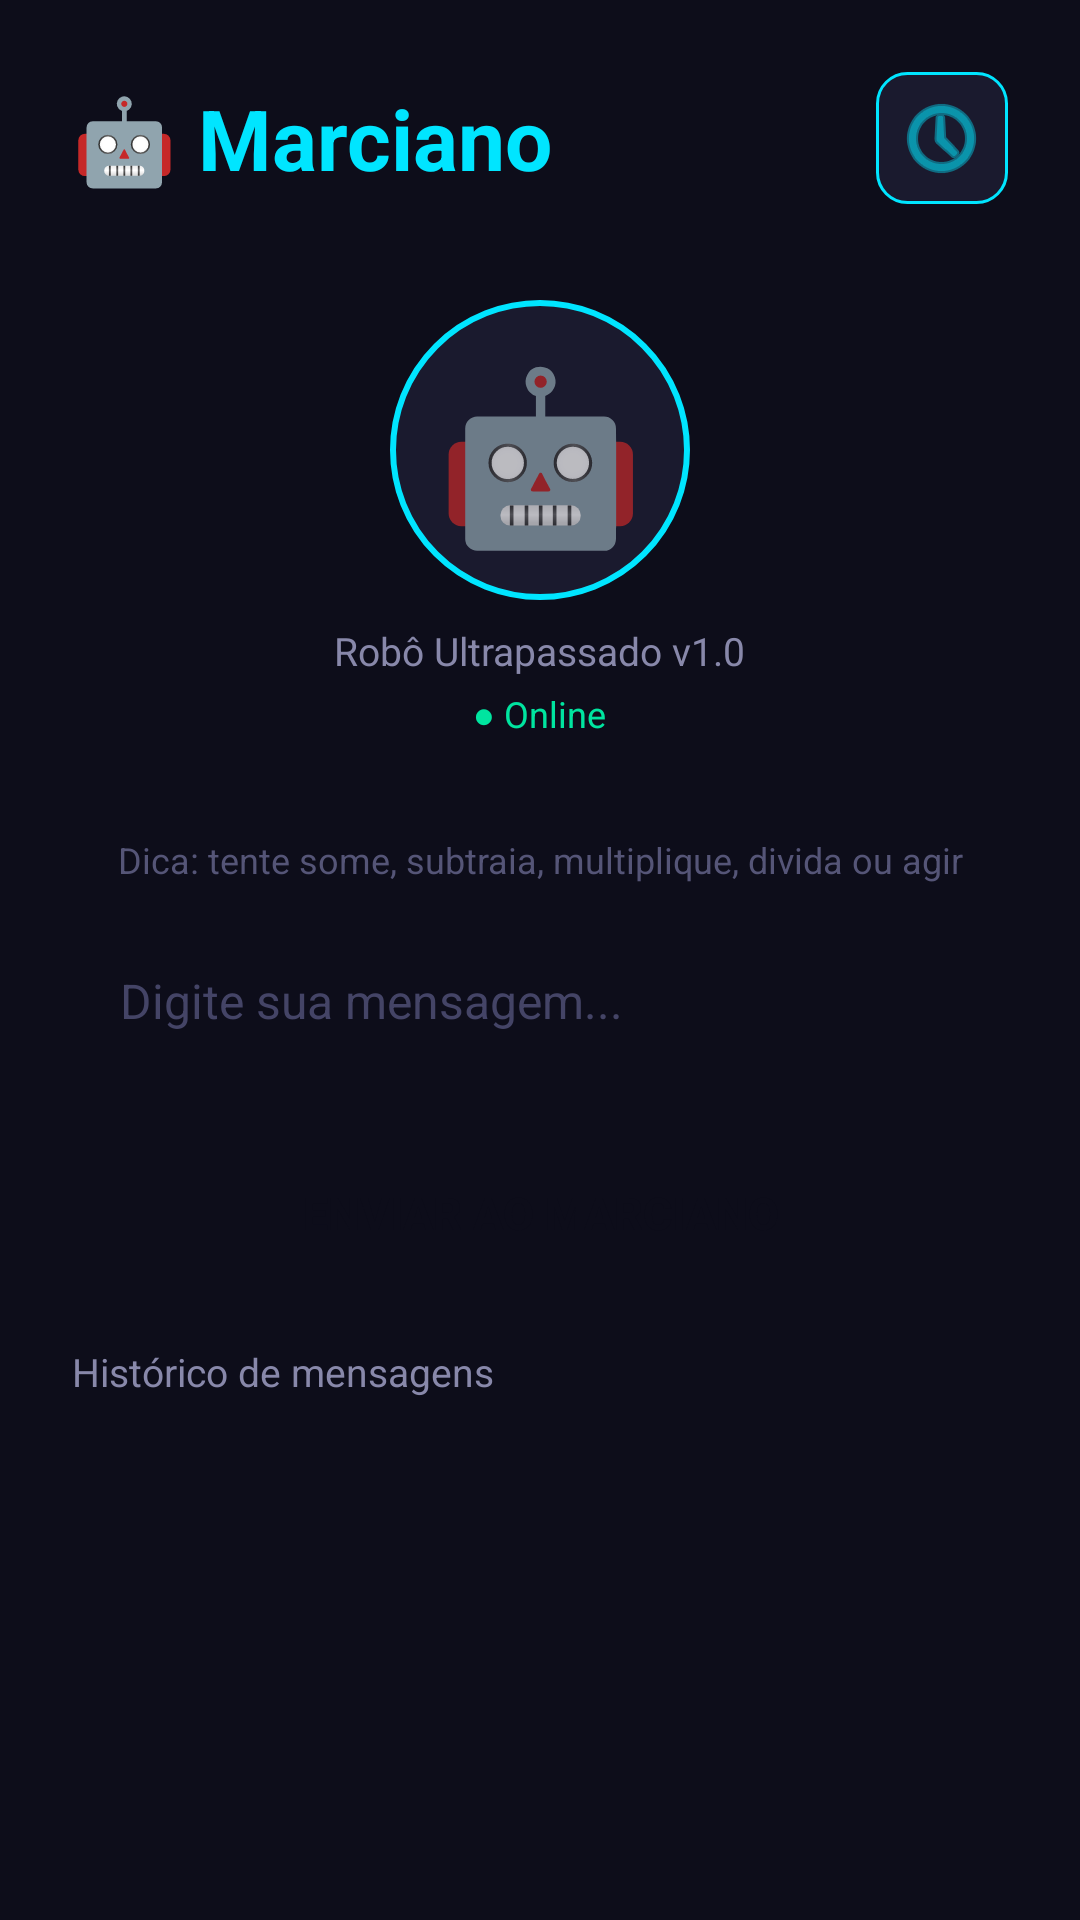

Android layout source for this screen:
<!-- AndroidManifest.xml: application theme Theme.MarcianoPremium -->
<!-- res/layout/activity_main.xml -->
<?xml version="1.0" encoding="utf-8"?>
<LinearLayout xmlns:android="http://schemas.android.com/apk/res/android"
    android:layout_width="match_parent"
    android:layout_height="match_parent"
    android:orientation="vertical"
    android:background="#0D0D1A"
    android:padding="24dp">

    
    <LinearLayout
        android:layout_width="match_parent"
        android:layout_height="wrap_content"
        android:orientation="horizontal"
        android:gravity="center_vertical"
        android:layout_marginBottom="32dp">

        <TextView
            android:layout_width="0dp"
            android:layout_height="wrap_content"
            android:layout_weight="1"
            android:text="🤖 Marciano"
            android:textSize="28sp"
            android:textStyle="bold"
            android:textColor="#00E5FF" />

        <ImageButton
            android:id="@+id/btnHistorico"
            android:layout_width="44dp"
            android:layout_height="44dp"
            android:src="@android:drawable/ic_menu_recent_history"
            android:background="@drawable/bg_btn_icon"
            android:contentDescription="Histórico"
            android:tint="#00E5FF" />
    </LinearLayout>

    
    <LinearLayout
        android:layout_width="match_parent"
        android:layout_height="wrap_content"
        android:orientation="vertical"
        android:gravity="center"
        android:layout_marginBottom="32dp">

        <TextView
            android:layout_width="100dp"
            android:layout_height="100dp"
            android:gravity="center"
            android:text="🤖"
            android:textSize="56sp"
            android:background="@drawable/bg_avatar" />

        <TextView
            android:layout_width="wrap_content"
            android:layout_height="wrap_content"
            android:text="Robô Ultrapassado v1.0"
            android:textColor="#8888AA"
            android:textSize="13sp"
            android:layout_marginTop="8dp" />

        <TextView
            android:layout_width="wrap_content"
            android:layout_height="wrap_content"
            android:text="● Online"
            android:textColor="#00E5A0"
            android:textSize="12sp"
            android:layout_marginTop="4dp" />
    </LinearLayout>

    
    <TextView
        android:layout_width="match_parent"
        android:layout_height="wrap_content"
        android:text="Dica: tente some, subtraia, multiplique, divida ou agir"
        android:textColor="#555577"
        android:textSize="12sp"
        android:gravity="center"
        android:layout_marginBottom="12dp" />

    
    <EditText
        android:id="@+id/etMensagem"
        android:layout_width="match_parent"
        android:layout_height="wrap_content"
        android:hint="Digite sua mensagem..."
        android:textColor="#FFFFFF"
        android:textColorHint="#444466"
        android:background="@drawable/bg_edittext"
        android:padding="16dp"
        android:textSize="16sp"
        android:inputType="text"
        android:imeOptions="actionSend"
        android:layout_marginBottom="16dp" />

    
    <Button
        android:id="@+id/btnEnviar"
        android:layout_width="match_parent"
        android:layout_height="56dp"
        android:text="ENVIAR AO MARCIANO"
        android:textColor="#0D0D1A"
        android:textStyle="bold"
        android:textSize="15sp"
        android:background="@drawable/bg_btn_primary"
        android:layout_marginBottom="16dp" />

    
    <TextView
        android:layout_width="wrap_content"
        android:layout_height="wrap_content"
        android:text="Histórico de mensagens"
        android:textColor="#8888AA"
        android:textSize="13sp"
        android:layout_marginBottom="8dp" />

    <androidx.recyclerview.widget.RecyclerView
        android:id="@+id/rvHistorico"
        android:layout_width="match_parent"
        android:layout_height="0dp"
        android:layout_weight="1"
        android:visibility="gone" />

</LinearLayout>
<!-- resources referenced by this layout -->
<resources>
  <!-- drawable bg_avatar (drawable) -->
  <?xml version="1.0" encoding="utf-8"?>
  <shape xmlns:android="http://schemas.android.com/apk/res/android"
      android:shape="oval">
      <solid android:color="#1A1A2E" />
      <stroke android:width="2dp" android:color="#00E5FF" />
  </shape>
  <!-- drawable bg_btn_icon (drawable) -->
  <?xml version="1.0" encoding="utf-8"?>
  <shape xmlns:android="http://schemas.android.com/apk/res/android"
      android:shape="rectangle">
      <solid android:color="#1A1A2E" />
      <corners android:radius="10dp" />
      <stroke android:width="1dp" android:color="#00E5FF" />
  </shape>
  <style name="Theme.MarcianoPremium" parent="Theme.AppCompat.NoActionBar">
          <item name="colorPrimary">#00E5FF</item>
          <item name="colorPrimaryDark">#0D0D1A</item>
          <item name="colorAccent">#00E5FF</item>
          <item name="android:windowBackground">#0D0D1A</item>
          <item name="android:statusBarColor">#0D0D1A</item>
      </style>
</resources>
